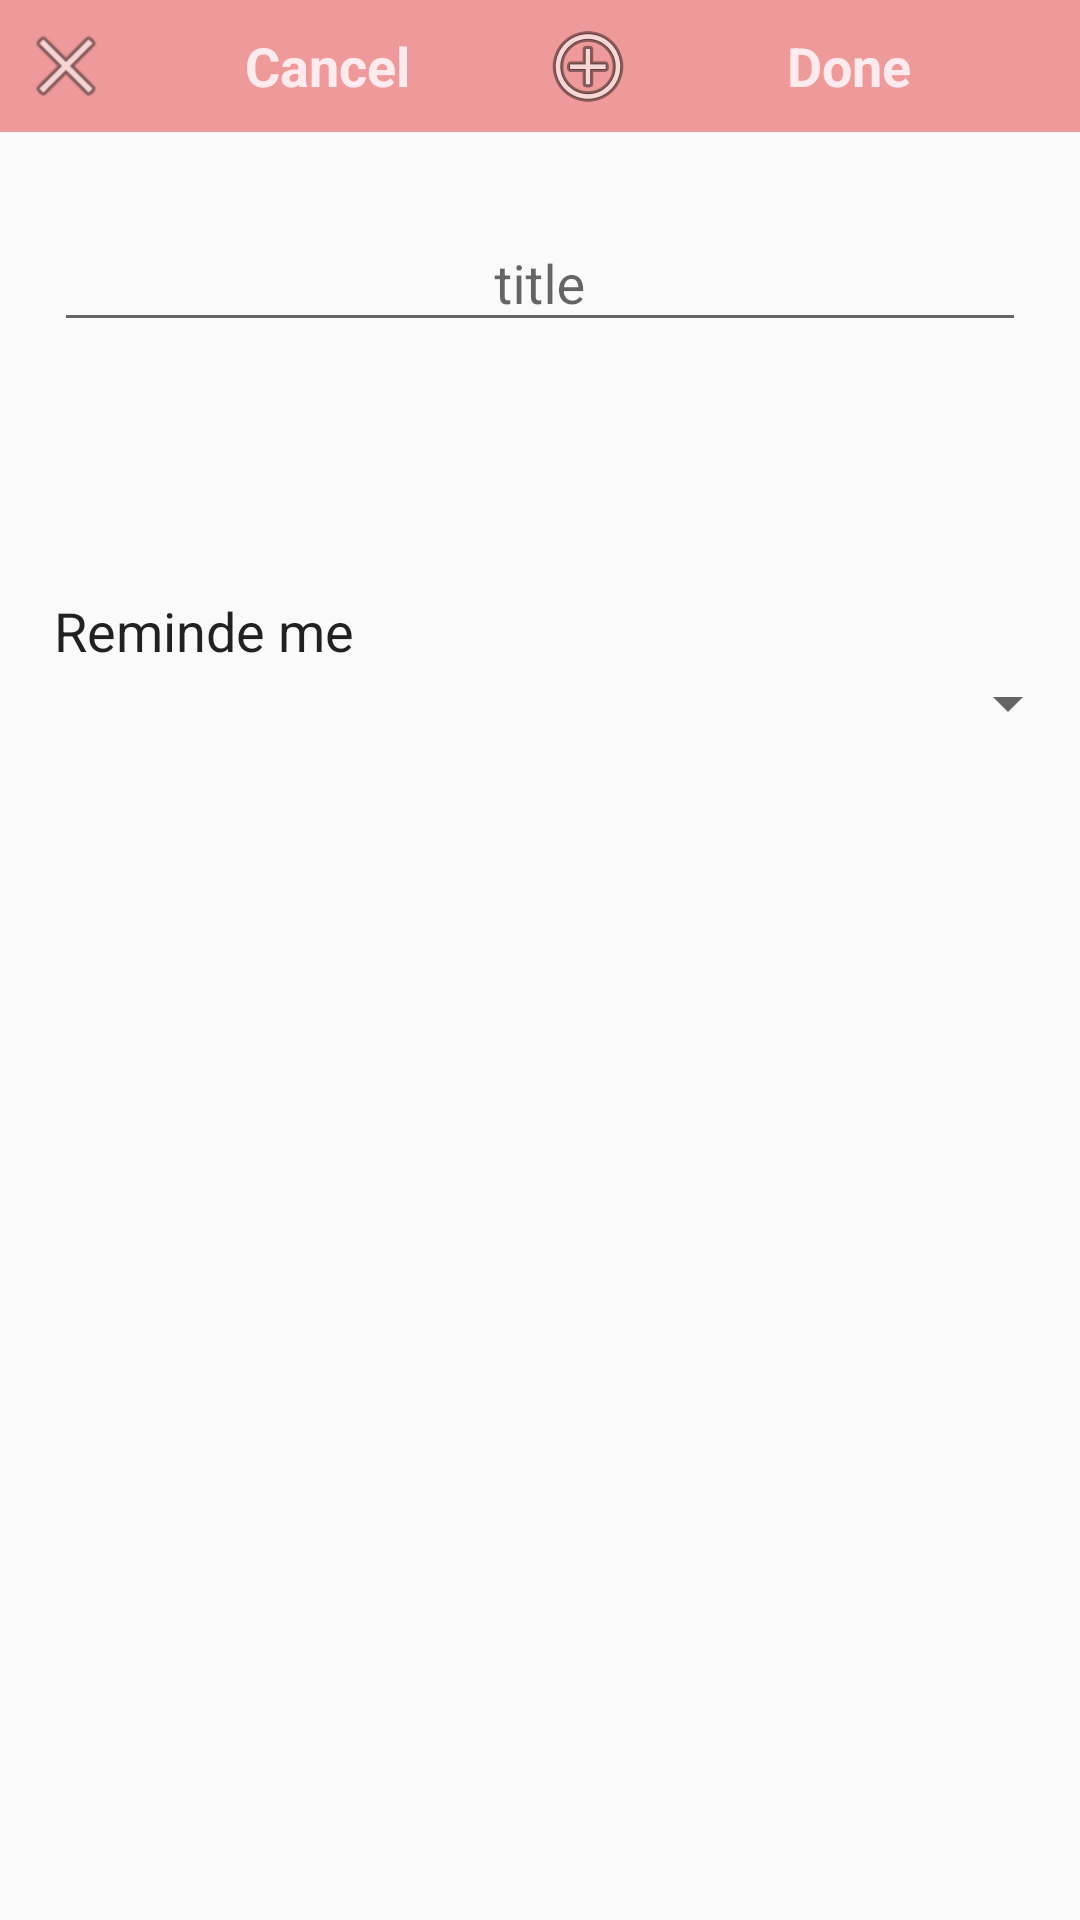

The Android layout XML behind this screen, and the referenced resources:
<!-- AndroidManifest.xml: application theme AppTheme -->
<!-- res/layout/fragment_calendar.xml -->
<LinearLayout xmlns:android="http://schemas.android.com/apk/res/android"
    xmlns:tools="http://schemas.android.com/tools"
    android:layout_width="match_parent"
    android:layout_height="match_parent"
    android:orientation="vertical"
    tools:context="com.example.admin.moments.navigation.CalendarFragment">

    <LinearLayout
        android:padding="@dimen/padding"
        android:layout_width="match_parent"
        android:layout_height="wrap_content"
        android:orientation="horizontal"
        android:background="@color/colorAccent">

        <include layout="@layout/cancel_button"
            android:layout_width="0dp"
            android:layout_height="wrap_content"
            android:layout_weight="1"/>

        <include layout="@layout/done_button"
            android:layout_width="0dp"
            android:layout_height="wrap_content"
            android:layout_weight="1"/>
    </LinearLayout>

    <android.support.design.widget.TextInputLayout
        android:layout_width="match_parent"
        android:layout_height="wrap_content"
        android:layout_margin="@dimen/margin_top">

        <EditText
            android:id="@+id/titleInput"
            android:layout_width="match_parent"
            android:layout_height="wrap_content"
            android:hint="@string/title_of_calendar"
            android:drawableBottom="@drawable/bottom_line"
            android:inputType="text"
            android:gravity="center"/>
    </android.support.design.widget.TextInputLayout>

    <Button
        android:layout_width="match_parent"
        android:layout_height="wrap_content"
        android:textAppearance="@android:style/TextAppearance.Medium"
        android:id="@+id/dateButton"
        android:gravity="center"
        android:contentDescription="@string/time_of_calendar"
        android:background="@color/transparent"/>

    <TextView
        android:layout_width="match_parent"
        android:layout_height="wrap_content"
        android:text="@string/reminder"
        android:textAppearance="@android:style/TextAppearance.Holo.Medium"
        android:layout_marginTop="@dimen/margin_top"
        android:layout_marginLeft="@dimen/margin_top"
        android:layout_marginRight="@dimen/margin_top"
        />
    <Spinner
        android:layout_width="match_parent"
        android:layout_height="wrap_content"
        android:id="@+id/reminderSpinner"/>

</LinearLayout>
<!-- res/layout/cancel_button.xml (included above) -->
<?xml version="1.0" encoding="utf-8"?>
<LinearLayout xmlns:android="http://schemas.android.com/apk/res/android"
    android:orientation="horizontal" android:layout_width="match_parent"
    android:layout_height="wrap_content"
    android:id="@+id/cancelButton">

    <ImageView
        android:layout_width="wrap_content"
        android:layout_height="wrap_content"
        android:src="@android:drawable/ic_menu_close_clear_cancel"
        android:contentDescription="@string/cancelbutton" />

    <TextView
        android:layout_width="match_parent"
        android:layout_height="match_parent"
        android:gravity="center"
        android:text="@string/cancel"
        android:textStyle="bold"
        android:textColor="@color/white"
        android:textAppearance="@style/Base.TextAppearance.AppCompat.Medium"/>
</LinearLayout>
<!-- res/layout/done_button.xml (included above) -->
<?xml version="1.0" encoding="utf-8"?>
<LinearLayout xmlns:android="http://schemas.android.com/apk/res/android"
    android:orientation="horizontal" android:layout_width="match_parent"
    android:layout_height="wrap_content"
    android:id="@+id/doneButton">

    <ImageView
        android:layout_width="wrap_content"
        android:layout_height="wrap_content"
        android:src="@android:drawable/ic_menu_add"
        android:contentDescription="@string/donebutton" />

    <TextView
        android:layout_width="match_parent"
        android:layout_height="match_parent"
        android:gravity="center"
        android:text="@string/done_adding_calendar"
        android:textStyle="bold"
        android:textColor="@color/white"
        android:textAppearance="@style/Base.TextAppearance.AppCompat.Medium"/>



</LinearLayout>
<!-- resources referenced by this layout -->
<resources>
  <color name="colorAccent">#EF9A9A</color>
  <color name="transparent">#00000000</color>
  <color name="white">#FFEBEE</color>
  <dimen name="margin_top">18dp</dimen>
  <dimen name="padding">6dp</dimen>
  <!-- drawable bottom_line (drawable) -->
  <?xml version="1.0" encoding="utf-8"?>
  <shape xmlns:android="http://schemas.android.com/apk/res/android"
      android:shape="line">
      <stroke
          android:width="2dp"
          android:color="@color/colorAccent"/>
  </shape>
  <string name="cancel">Cancel</string>
  <string name="cancelbutton">cancelbutton</string>
  <string name="done_adding_calendar">Done</string>
  <string name="donebutton">donebutton</string>
  <string name="reminder">Reminde me</string>
  <string name="time_of_calendar">time</string>
  <string name="title_of_calendar">title</string>
  <style name="AppTheme" parent="Theme.AppCompat.Light.NoActionBar">
          
          <item name="colorPrimary">@color/colorPrimary</item>
          <item name="colorPrimaryDark">@color/colorPrimaryDark</item>
          <item name="colorAccent">@color/colorAccent</item>
      </style>
  <color name="colorPrimary">#EF5350</color>
  <color name="colorPrimaryDark">#B71C1C</color>
</resources>
